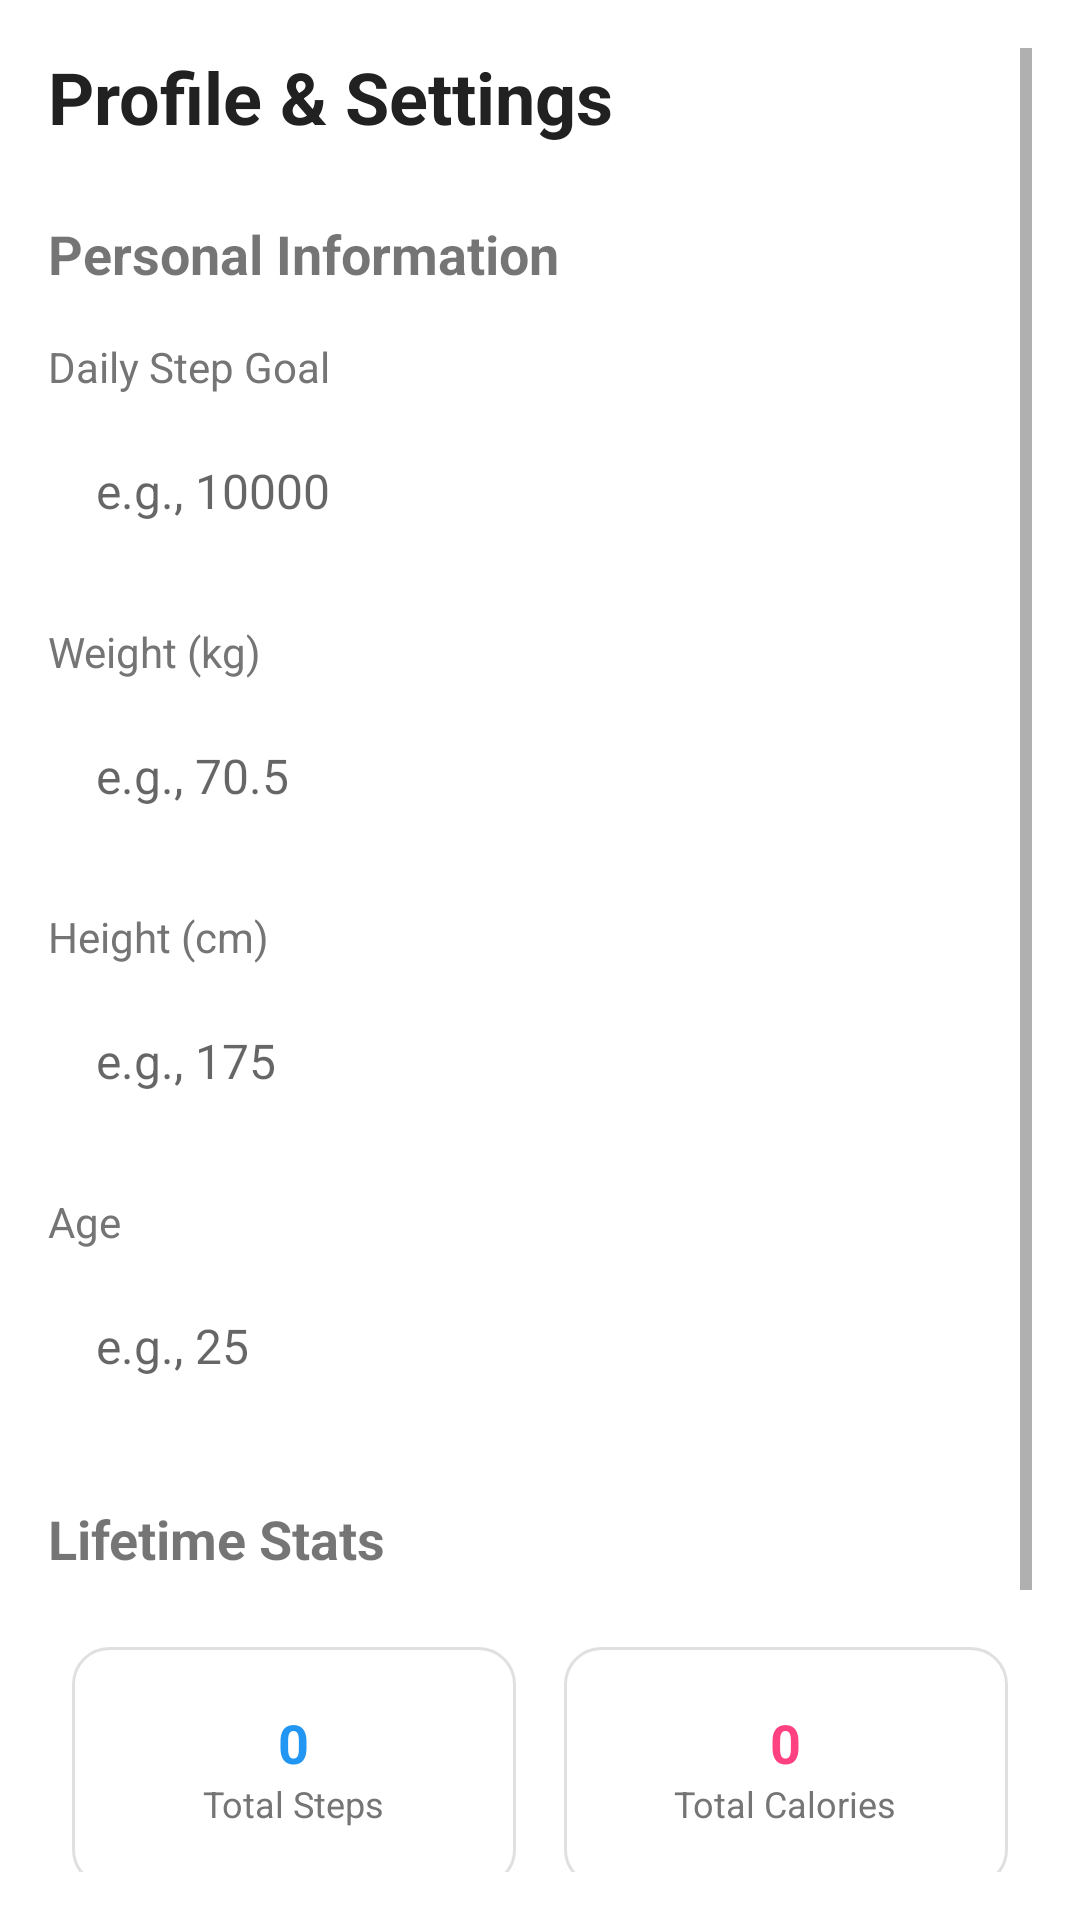

Android layout source for this screen:
<!-- AndroidManifest.xml: application theme AppTheme -->
<!-- res/layout/fragment_profile.xml -->
<?xml version="1.0" encoding="utf-8"?>
<ScrollView xmlns:android="http://schemas.android.com/apk/res/android"
    xmlns:app="http://schemas.android.com/apk/res-auto"
    android:layout_width="match_parent"
    android:layout_height="match_parent"
    android:padding="@dimen/padding_medium"
    android:background="@color/white">

    <LinearLayout
        android:layout_width="match_parent"
        android:layout_height="wrap_content"
        android:orientation="vertical">

        
        <TextView
            android:layout_width="match_parent"
            android:layout_height="wrap_content"
            android:text="Profile &amp; Settings"
            android:textSize="@dimen/text_size_large"
            android:textStyle="bold"
            android:textColor="@color/text_primary"
            android:layout_marginBottom="@dimen/margin_large" />

        
        <TextView
            android:layout_width="match_parent"
            android:layout_height="wrap_content"
            android:text="Personal Information"
            android:textSize="@dimen/text_size_medium"
            android:textStyle="bold"
            android:layout_marginBottom="@dimen/margin_medium" />

        
        <LinearLayout
            android:layout_width="match_parent"
            android:layout_height="wrap_content"
            android:orientation="vertical"
            android:layout_marginBottom="@dimen/margin_medium">

            <TextView
                android:layout_width="match_parent"
                android:layout_height="wrap_content"
                android:text="Daily Step Goal"
                android:textSize="@dimen/text_size_small"
                android:textColor="@color/text_secondary"
                android:layout_marginBottom="4dp" />

            <EditText
                android:id="@+id/et_daily_goal"
                android:layout_width="match_parent"
                android:layout_height="56dp"
                android:minHeight="56dp"
                android:hint="e.g., 10000"
                android:inputType="number"
                android:paddingStart="16dp"
                android:paddingEnd="16dp"
                android:background="@drawable/bg_edittext"
                android:textSize="16sp" />

        </LinearLayout>

        
        <LinearLayout
            android:layout_width="match_parent"
            android:layout_height="wrap_content"
            android:orientation="vertical"
            android:layout_marginBottom="@dimen/margin_medium">

            <TextView
                android:layout_width="match_parent"
                android:layout_height="wrap_content"
                android:text="Weight (kg)"
                android:textSize="@dimen/text_size_small"
                android:textColor="@color/text_secondary"
                android:layout_marginBottom="4dp" />

            <EditText
                android:id="@+id/et_weight"
                android:layout_width="match_parent"
                android:layout_height="56dp"
                android:minHeight="56dp"
                android:hint="e.g., 70.5"
                android:inputType="numberDecimal"
                android:paddingStart="16dp"
                android:paddingEnd="16dp"
                android:background="@drawable/bg_edittext"
                android:textSize="16sp" />

        </LinearLayout>

        
        <LinearLayout
            android:layout_width="match_parent"
            android:layout_height="wrap_content"
            android:orientation="vertical"
            android:layout_marginBottom="@dimen/margin_medium">

            <TextView
                android:layout_width="match_parent"
                android:layout_height="wrap_content"
                android:text="Height (cm)"
                android:textSize="@dimen/text_size_small"
                android:textColor="@color/text_secondary"
                android:layout_marginBottom="4dp" />

            <EditText
                android:id="@+id/et_height"
                android:layout_width="match_parent"
                android:layout_height="56dp"
                android:minHeight="56dp"
                android:hint="e.g., 175"
                android:inputType="numberDecimal"
                android:paddingStart="16dp"
                android:paddingEnd="16dp"
                android:background="@drawable/bg_edittext"
                android:textSize="16sp" />

        </LinearLayout>

        
        <LinearLayout
            android:layout_width="match_parent"
            android:layout_height="wrap_content"
            android:orientation="vertical"
            android:layout_marginBottom="@dimen/margin_large">

            <TextView
                android:layout_width="match_parent"
                android:layout_height="wrap_content"
                android:text="Age"
                android:textSize="@dimen/text_size_small"
                android:textColor="@color/text_secondary"
                android:layout_marginBottom="4dp" />

            <EditText
                android:id="@+id/et_age"
                android:layout_width="match_parent"
                android:layout_height="56dp"
                android:minHeight="56dp"
                android:hint="e.g., 25"
                android:inputType="number"
                android:paddingStart="16dp"
                android:paddingEnd="16dp"
                android:background="@drawable/bg_edittext"
                android:textSize="16sp" />

        </LinearLayout>

        
        <TextView
            android:layout_width="match_parent"
            android:layout_height="wrap_content"
            android:text="Lifetime Stats"
            android:textSize="@dimen/text_size_medium"
            android:textStyle="bold"
            android:layout_marginBottom="@dimen/margin_medium" />

        <LinearLayout
            android:layout_width="match_parent"
            android:layout_height="wrap_content"
            android:orientation="horizontal"
            android:weightSum="2"
            android:layout_marginBottom="@dimen/margin_large">

            
            <LinearLayout
                android:layout_width="0dp"
                android:layout_height="wrap_content"
                android:layout_weight="1"
                android:orientation="vertical"
                android:background="@drawable/bg_card"
                android:padding="@dimen/padding_medium"
                android:layout_margin="@dimen/margin_small"
                android:minHeight="80dp"
                android:gravity="center">

                <TextView
                    android:id="@+id/tv_total_steps"
                    android:layout_width="wrap_content"
                    android:layout_height="wrap_content"
                    android:text="0"
                    android:textSize="@dimen/text_size_medium"
                    android:textStyle="bold"
                    android:textColor="@color/colorPrimary" />

                <TextView
                    android:layout_width="wrap_content"
                    android:layout_height="wrap_content"
                    android:text="Total Steps"
                    android:textSize="@dimen/text_size_xsmall"
                    android:textColor="@color/text_secondary" />
            </LinearLayout>

            
            <LinearLayout
                android:layout_width="0dp"
                android:layout_height="wrap_content"
                android:layout_weight="1"
                android:orientation="vertical"
                android:background="@drawable/bg_card"
                android:padding="@dimen/padding_medium"
                android:layout_margin="@dimen/margin_small"
                android:minHeight="80dp"
                android:gravity="center">

                <TextView
                    android:id="@+id/tv_total_calories"
                    android:layout_width="wrap_content"
                    android:layout_height="wrap_content"
                    android:text="0"
                    android:textSize="@dimen/text_size_medium"
                    android:textStyle="bold"
                    android:textColor="@color/colorAccent" />

                <TextView
                    android:layout_width="wrap_content"
                    android:layout_height="wrap_content"
                    android:text="Total Calories"
                    android:textSize="@dimen/text_size_xsmall"
                    android:textColor="@color/text_secondary" />
            </LinearLayout>

        </LinearLayout>

        
        <Button
            android:id="@+id/btn_save"
            android:layout_width="match_parent"
            android:layout_height="56dp"
            android:minHeight="56dp"
            android:text="Save Changes"
            android:layout_gravity="center"
            android:textSize="16sp"
            android:textStyle="bold"
            style="@style/ButtonStyle"
            android:layout_marginTop="@dimen/margin_medium"
            android:layout_marginBottom="@dimen/margin_large" />

    </LinearLayout>

</ScrollView>
<!-- resources referenced by this layout -->
<resources>
  <color name="colorAccent">#FF4081</color>
  <color name="colorPrimary">#2196F3</color>
  <color name="text_primary">#212121</color>
  <color name="text_secondary">#757575</color>
  <color name="white">#FFFFFFFF</color>
  <dimen name="margin_large">24dp</dimen>
  <dimen name="margin_medium">16dp</dimen>
  <dimen name="margin_small">8dp</dimen>
  <dimen name="padding_medium">16dp</dimen>
  <dimen name="text_size_large">24sp</dimen>
  <dimen name="text_size_medium">18sp</dimen>
  <dimen name="text_size_small">14sp</dimen>
  <dimen name="text_size_xsmall">12sp</dimen>
  <!-- drawable bg_card (drawable) -->
  <?xml version="1.0" encoding="utf-8"?>
  <shape xmlns:android="http://schemas.android.com/apk/res/android">
      <solid android:color="@color/card_background" />
      <corners android:radius="@dimen/card_corner_radius" />
      <stroke
          android:width="1dp"
          android:color="@color/divider" />
  </shape>
  <style name="ButtonStyle" parent="Widget.MaterialComponents.Button">
          <item name="android:background">@drawable/ripple_effect</item>
          <item name="android:textColor">@color/white</item>
          <item name="cornerRadius">@dimen/button_corner_radius</item>
      </style>
  <style name="AppTheme" parent="Theme.MaterialComponents.Light.DarkActionBar">
          <item name="colorPrimary">@color/colorPrimary</item>
          <item name="colorPrimaryDark">@color/colorPrimaryDark</item>
          <item name="colorAccent">@color/colorAccent</item>
      </style>
  <color name="card_background">#FFFFFF</color>
  <dimen name="card_corner_radius">12dp</dimen>
  <color name="divider">#E0E0E0</color>
  <!-- drawable ripple_effect (drawable) -->
  <?xml version="1.0" encoding="utf-8"?>
  <ripple xmlns:android="http://schemas.android.com/apk/res/android"
      android:color="@color/colorPrimaryDark">
      <item>
          <shape android:shape="rectangle">
              <solid android:color="@color/colorPrimary" />
              <corners android:radius="@dimen/button_corner_radius" />
          </shape>
      </item>
  </ripple>
  <dimen name="button_corner_radius">25dp</dimen>
  <color name="colorPrimaryDark">#1976D2</color>
</resources>
